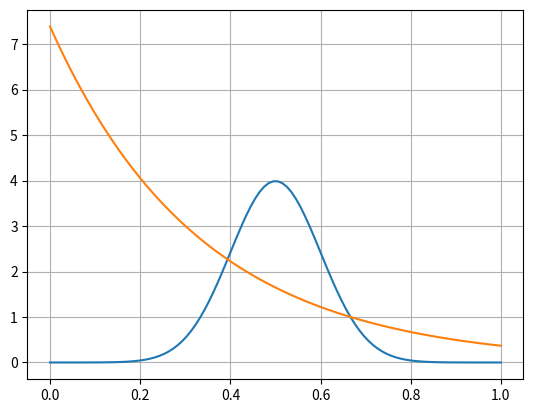

This figure's Python source:
import matplotlib.pyplot as plt
import numpy as np
def normal(x,sigma, mu):
 return 1/(sigma * np.sqrt(2 * np.pi)) * np.exp( - (x - mu)**2 / (2 * sigma**2))
def fermi(x, c, mu):
 return 1/(np.exp(c*(x- mu) + 1))
x = np.linspace(0, 1, 100)

a = [normal(i, 0.1, 0.5) for i in x]
b = [fermi(i, 3, 1) for i in x]
plt.plot(x, a)
plt.plot(x, b)
plt.grid(visible=True)
plt.show()
# plt.savefig("distro.svg", format="svg", dpi=300)